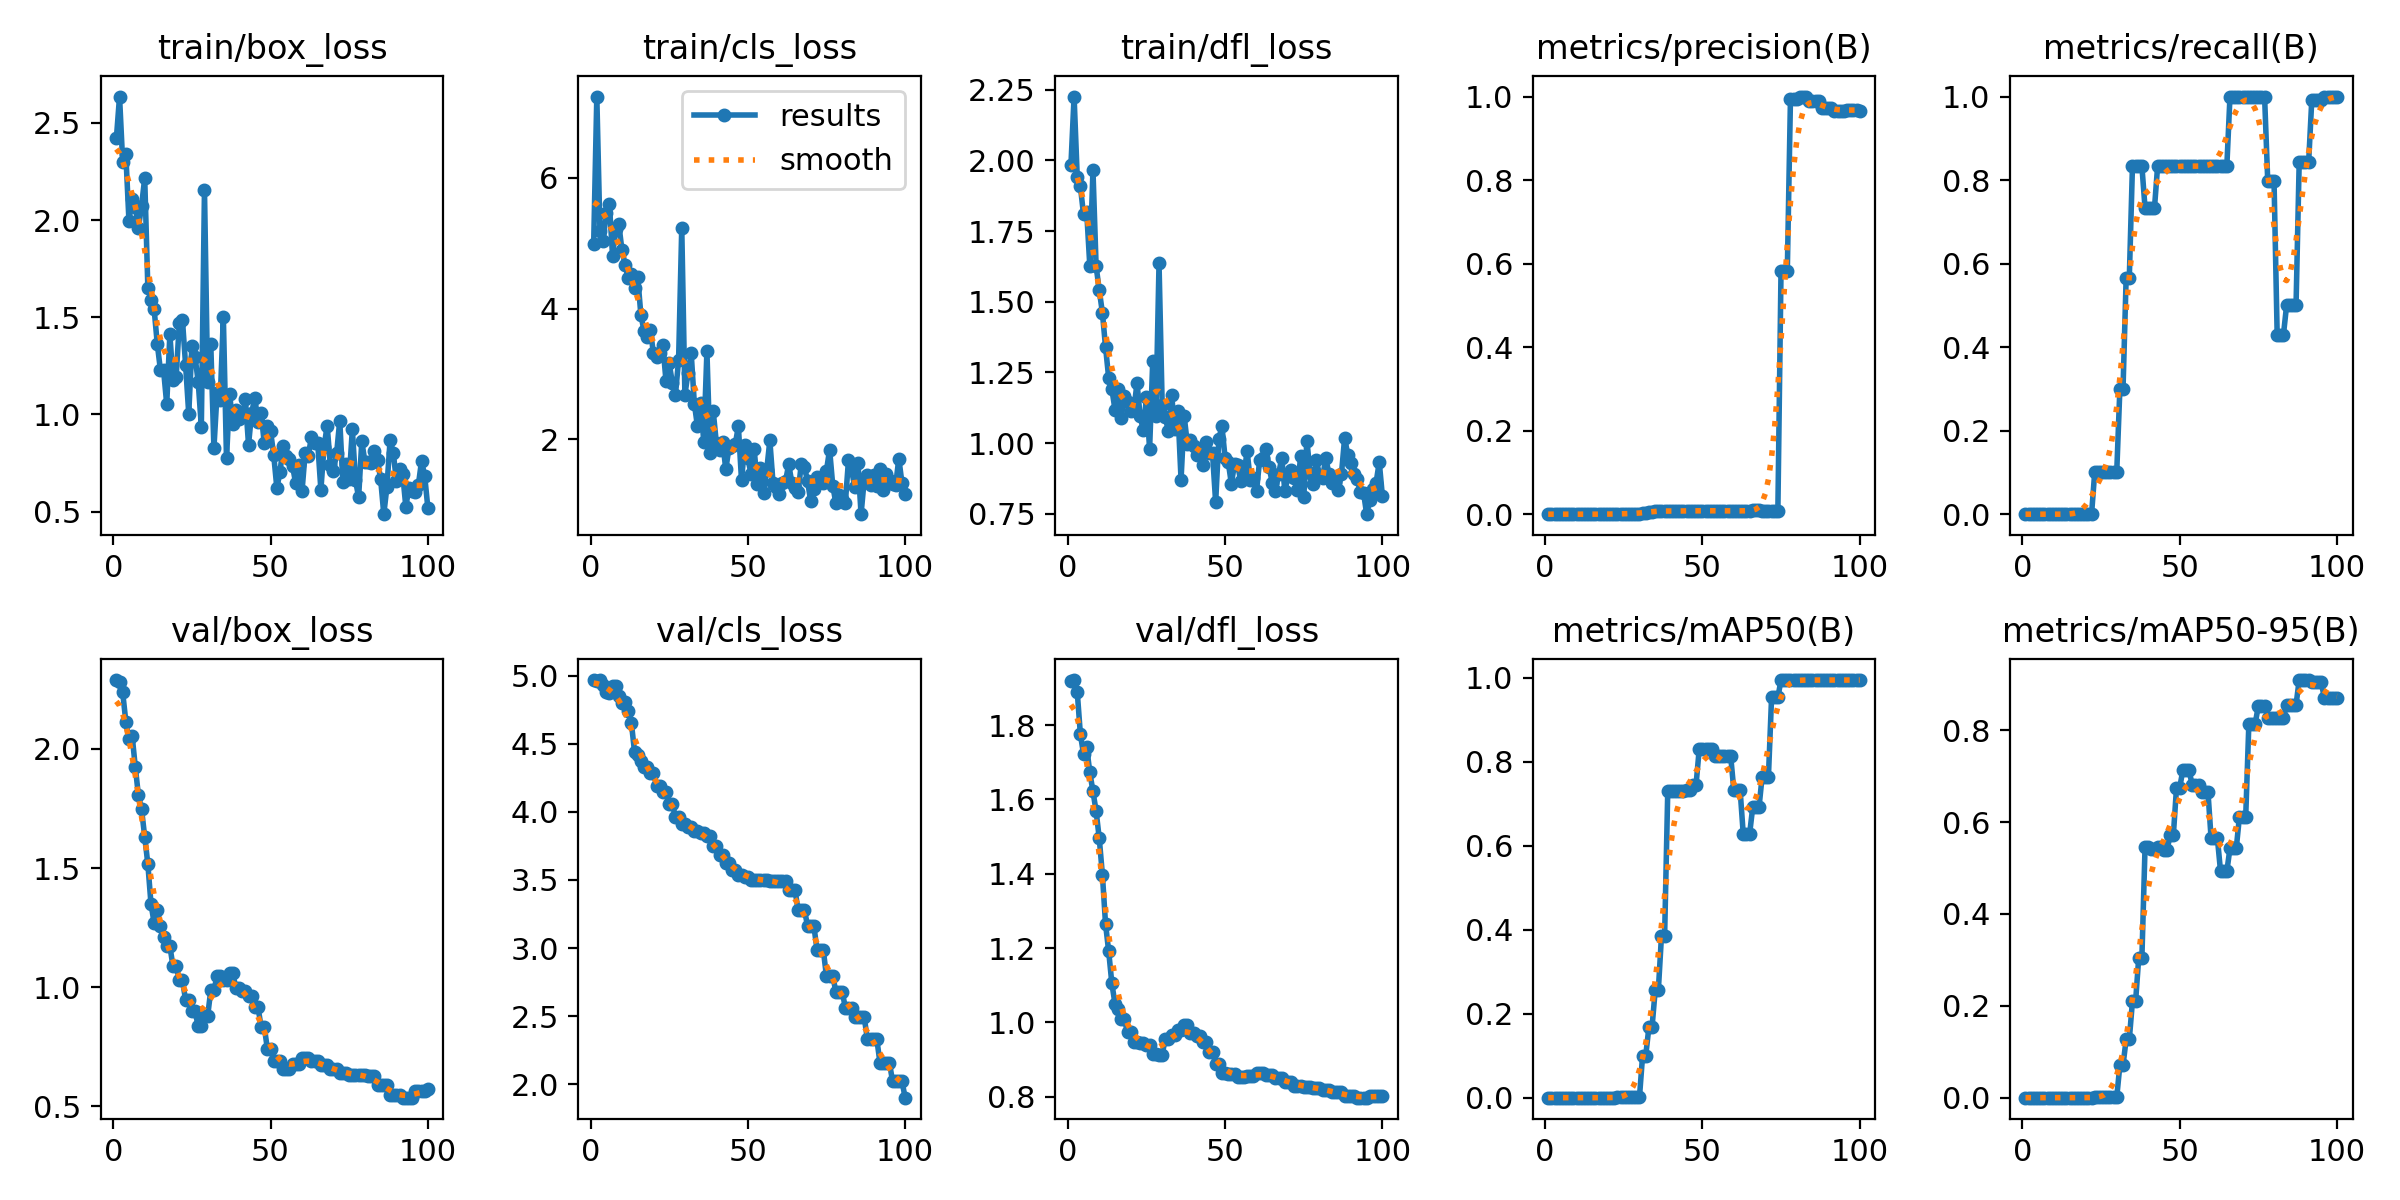

The data file committed next to this chart (first rows):
epoch, time, train/box_loss, train/cls_loss, train/dfl_loss, metrics/precision(B), metrics/recall(B), metrics/mAP50(B), metrics/mAP50-95(B), val/box_loss, val/cls_loss, val/dfl_loss, lr/pg0, lr/pg1, lr/pg2
1, 2.156, 2.421, 4.984, 1.984, 0, 0, 0, 0, 2.289, 4.965, 1.919, 0, 0, 0
2, 4.38, 2.635, 7.242, 2.226, 0, 0, 0, 0, 2.28, 4.963, 1.922, 1.23763e-05, 1.23763e-05, 1.23763e-05
3, 6.545, 2.299, 5.184, 1.942, 0, 0, 0, 0, 2.237, 4.968, 1.89, 2.4505e-05, 2.4505e-05, 2.4505e-05
4, 8.672, 2.338, 5.031, 1.908, 0, 0, 0, 0, 2.115, 4.933, 1.776, 3.63862e-05, 3.63862e-05, 3.63862e-05
5, 10.88, 1.994, 5.466, 1.809, 0, 0, 0, 0, 2.041, 4.879, 1.723, 4.802e-05, 4.802e-05, 4.802e-05
6, 13.16, 2.108, 5.594, 1.819, 0, 0, 0, 0, 2.056, 4.874, 1.74, 5.94062e-05, 5.94062e-05, 5.94062e-05
7, 15.49, 2.069, 4.811, 1.627, 0, 0, 0, 0, 1.925, 4.922, 1.673, 7.0545e-05, 7.0545e-05, 7.0545e-05
8, 17.58, 1.957, 5.221, 1.965, 0, 0, 0, 0, 1.805, 4.921, 1.622, 8.14362e-05, 8.14362e-05, 8.14362e-05
9, 19.86, 2.073, 5.287, 1.626, 0, 0, 0, 0, 1.746, 4.851, 1.569, 9.208e-05, 9.208e-05, 9.208e-05
10, 22.14, 2.216, 4.891, 1.542, 0, 0, 0, 0, 1.631, 4.797, 1.495, 0.0001025, 0.0001025, 0.0001025
11, 24.15, 1.651, 4.668, 1.461, 0, 0, 0, 0, 1.517, 4.81, 1.397, 0.0001126, 0.0001126, 0.0001126
12, 27.15, 1.591, 4.465, 1.34, 0, 0, 0, 0, 1.349, 4.741, 1.265, 0.0001225, 0.0001225, 0.0001225
13, 29.83, 1.54, 4.524, 1.23, 0, 0, 0, 0, 1.269, 4.651, 1.191, 0.0001322, 0.0001322, 0.0001322
14, 32.64, 1.363, 4.314, 1.191, 0, 0, 0, 0, 1.324, 4.439, 1.105, 0.0001416, 0.0001416, 0.0001416
15, 35.18, 1.228, 4.481, 1.119, 0, 0, 0, 0, 1.256, 4.416, 1.05, 0.0001507, 0.0001507, 0.0001507
16, 37.8, 1.227, 3.908, 1.19, 0, 0, 0, 0, 1.209, 4.372, 1.037, 0.0001597, 0.0001597, 0.0001597
17, 40.46, 1.053, 3.66, 1.09, 0, 0, 0, 0, 1.172, 4.328, 1.008, 0.0001683, 0.0001683, 0.0001683
18, 43.15, 1.412, 3.56, 1.167, 0, 0, 0, 0, 1.172, 4.328, 1.008, 0.0001767, 0.0001767, 0.0001767
19, 45.63, 1.176, 3.676, 1.145, 0, 0, 0, 0, 1.088, 4.287, 0.973, 0.0001849, 0.0001849, 0.0001849
20, 48.32, 1.193, 3.317, 1.113, 0, 0, 0, 0, 1.088, 4.287, 0.973, 0.0001928, 0.0001928, 0.0001928
21, 51.07, 1.47, 3.254, 1.117, 0, 0, 0, 0, 1.029, 4.192, 0.9479, 0.0002005, 0.0002005, 0.0002005
22, 53.63, 1.485, 3.32, 1.213, 0, 0, 0, 0, 1.029, 4.192, 0.9479, 0.0002079, 0.0002079, 0.0002079
23, 56.29, 1.254, 3.438, 1.094, 0.0012, 0.1, 0.00072, 0.00058, 0.9455, 4.145, 0.9439, 0.0002151, 0.0002151, 0.0002151
24, 58.86, 1.003, 2.889, 1.046, 0.0012, 0.1, 0.00072, 0.00058, 0.9455, 4.145, 0.9439, 0.000222, 0.000222, 0.000222
25, 61.42, 1.353, 3.166, 1.162, 0.00115, 0.1, 0.0007, 0.00063, 0.8985, 4.059, 0.9395, 0.0002287, 0.0002287, 0.0002287
26, 64.23, 1.296, 2.867, 0.9786, 0.00115, 0.1, 0.0007, 0.00063, 0.8985, 4.059, 0.9395, 0.0002352, 0.0002352, 0.0002352
27, 66.69, 1.168, 2.684, 1.289, 0.00116, 0.1, 0.00071, 0.00057, 0.8371, 3.96, 0.9157, 0.0002413, 0.0002413, 0.0002413
28, 69.54, 0.9377, 3.219, 1.097, 0.00116, 0.1, 0.00071, 0.00057, 0.8371, 3.96, 0.9157, 0.0002473, 0.0002473, 0.0002473
29, 72.33, 2.155, 5.236, 1.636, 0.00118, 0.1, 0.00073, 0.00058, 0.8782, 3.912, 0.9131, 0.000253, 0.000253, 0.000253
30, 75.13, 1.168, 2.679, 1.136, 0.00118, 0.1, 0.00073, 0.00058, 0.8782, 3.912, 0.9131, 0.0002584, 0.0002584, 0.0002584
31, 77.82, 1.363, 3.021, 1.091, 0.00354, 0.3, 0.1004, 0.07062, 0.9869, 3.887, 0.956, 0.0002636, 0.0002636, 0.0002636
32, 80.57, 0.8263, 3.32, 1.041, 0.00354, 0.3, 0.1004, 0.07062, 0.9869, 3.887, 0.956, 0.0002686, 0.0002686, 0.0002686
33, 83.39, 1.111, 2.547, 1.171, 0.00597, 0.5667, 0.1676, 0.1272, 1.047, 3.858, 0.9657, 0.0002733, 0.0002733, 0.0002733
34, 86.16, 1.076, 2.198, 1.048, 0.00597, 0.5667, 0.1676, 0.1272, 1.047, 3.858, 0.9657, 0.0002777, 0.0002777, 0.0002777
35, 88.69, 1.501, 2.554, 1.115, 0.00842, 0.8333, 0.2554, 0.2098, 1.03, 3.845, 0.9786, 0.0002819, 0.0002819, 0.0002819
36, 91.65, 0.7734, 1.966, 0.8707, 0.00842, 0.8333, 0.2554, 0.2098, 1.03, 3.845, 0.9786, 0.0002859, 0.0002859, 0.0002859
37, 94.38, 1.104, 3.346, 1.095, 0.00838, 0.8333, 0.3853, 0.3051, 1.059, 3.823, 0.9931, 0.0002896, 0.0002896, 0.0002896
38, 96.99, 0.9482, 1.792, 0.9973, 0.00838, 0.8333, 0.3853, 0.3051, 1.059, 3.823, 0.9931, 0.0002931, 0.0002931, 0.0002931
39, 99.9, 1.022, 2.431, 1.01, 0.007, 0.7333, 0.7309, 0.5447, 0.9948, 3.75, 0.97, 0.0002963, 0.0002963, 0.0002963
40, 102.7, 0.9756, 1.944, 0.9911, 0.007, 0.7333, 0.7309, 0.5447, 0.9948, 3.75, 0.97, 0.0002993, 0.0002993, 0.0002993
41, 105.6, 0.9845, 1.84, 0.9565, 0.00695, 0.7333, 0.7309, 0.5414, 0.9841, 3.686, 0.9631, 0.000302, 0.000302, 0.000302
42, 108.7, 1.079, 1.967, 0.9737, 0.00695, 0.7333, 0.7309, 0.5414, 0.9841, 3.686, 0.9631, 0.0003045, 0.0003045, 0.0003045
43, 111.9, 0.8447, 1.54, 0.9228, 0.00811, 0.8333, 0.7316, 0.5463, 0.9629, 3.626, 0.9475, 0.0003067, 0.0003067, 0.0003067
44, 114.9, 1.008, 1.871, 1.006, 0.00811, 0.8333, 0.7316, 0.5463, 0.9629, 3.626, 0.9475, 0.0003087, 0.0003087, 0.0003087
45, 118.2, 1.087, 1.892, 0.9656, 0.0079, 0.8333, 0.7331, 0.54, 0.9176, 3.576, 0.9201, 0.0003104, 0.0003104, 0.0003104
46, 120.7, 0.9611, 1.926, 0.9635, 0.0079, 0.8333, 0.7331, 0.54, 0.9176, 3.576, 0.9201, 0.0003119, 0.0003119, 0.0003119
47, 123.4, 1.01, 2.2, 0.7906, 0.00797, 0.8333, 0.7461, 0.572, 0.8339, 3.538, 0.8878, 0.0003131, 0.0003131, 0.0003131
48, 126.2, 0.8525, 1.374, 1.014, 0.00797, 0.8333, 0.7461, 0.572, 0.8339, 3.538, 0.8878, 0.0003141, 0.0003141, 0.0003141
49, 129.1, 0.9405, 1.913, 1.06, 0.00814, 0.8333, 0.8304, 0.6741, 0.741, 3.524, 0.8648, 0.0003149, 0.0003149, 0.0003149
50, 131.6, 0.9147, 1.712, 0.9476, 0.00814, 0.8333, 0.8304, 0.6741, 0.741, 3.524, 0.8648, 0.0003154, 0.0003154, 0.0003154
51, 134.6, 0.7921, 1.478, 0.9326, 0.00823, 0.8333, 0.8303, 0.7124, 0.6902, 3.501, 0.8597, 0.0003156, 0.0003156, 0.0003156
52, 139.2, 0.623, 1.859, 0.8557, 0.00823, 0.8333, 0.8303, 0.7124, 0.6902, 3.501, 0.8597, 0.0003156, 0.0003156, 0.0003156
53, 142.2, 0.7022, 1.323, 0.9267, 0.00823, 0.8333, 0.8303, 0.7124, 0.6902, 3.501, 0.8597, 0.0003154, 0.0003154, 0.0003154
54, 145.7, 0.8396, 1.57, 0.9219, 0.00809, 0.8333, 0.8137, 0.6807, 0.6556, 3.5, 0.8526, 0.0003149, 0.0003149, 0.0003149
55, 148.4, 0.7853, 1.186, 0.8649, 0.00809, 0.8333, 0.8137, 0.6807, 0.6556, 3.5, 0.8526, 0.0003141, 0.0003141, 0.0003141
56, 151.2, 0.7701, 1.526, 0.8888, 0.00809, 0.8333, 0.8137, 0.6807, 0.6556, 3.5, 0.8526, 0.0003132, 0.0003132, 0.0003132
57, 154, 0.734, 1.984, 0.9718, 0.00793, 0.8333, 0.8137, 0.6659, 0.6783, 3.489, 0.8549, 0.0003119, 0.0003119, 0.0003119
58, 156.6, 0.645, 1.34, 0.8688, 0.00793, 0.8333, 0.8137, 0.6659, 0.6783, 3.489, 0.8549, 0.0003104, 0.0003104, 0.0003104
59, 159, 0.7399, 1.276, 0.876, 0.00793, 0.8333, 0.8137, 0.6659, 0.6783, 3.489, 0.8549, 0.0003087, 0.0003087, 0.0003087
60, 162.8, 0.604, 1.17, 0.8315, 0.00778, 0.8333, 0.7327, 0.5647, 0.7037, 3.495, 0.8643, 0.0003067, 0.0003067, 0.0003067
... 40 more rows
